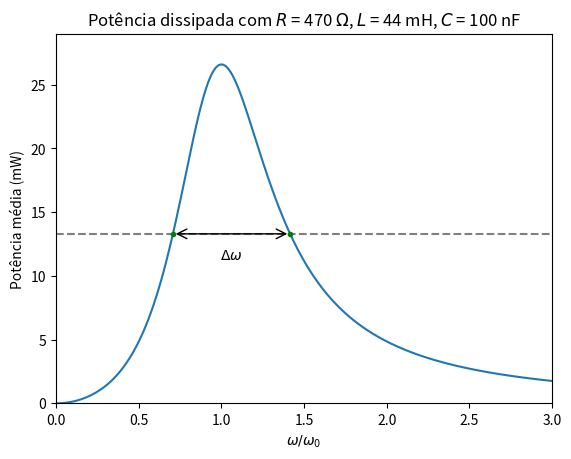

Reproduce this figure in Python. (Note: this script raises an exception after producing the figure.)
# Ressonância num circuito RLC

import numpy as np
import matplotlib.pyplot as plt
from numpy import sqrt

L = 44e-3
C = 1e-7
R = 100
w0 = 1/sqrt(L*C)

V0 = 5

I0 = lambda w, R: V0/sqrt(R**2 + (w*L-1/(w*C))**2)
Pmed = lambda w: 0.5*V0**2*R/(R**2 + (w*L - 1/(w*C))**2)

# plt.figure(dpi=300)
# for R in (47,100,220):
#     w = np.linspace(1e-3*w0,w0*2.5,400)
#     plt.plot(w/w0,I0(w,R),label=r'R = {} $\Omega$'.format(R))
# plt.plot([1,1],[0,1],'--k',alpha=0.5)
# plt.xlabel(r'$\omega/\omega_0$')
# plt.ylabel(r'Amplitude de corrente $I_0$ (A)')
# plt.xlim(0,2.5)
# plt.ylim(0,0.11)
# plt.legend(loc='right')
# plt.title(r'Circuito RLC com $L$ = 44 mH, $C$ = 100 nF')
# plt.savefig('pratica6/ressonancia.png',bbox_inches='tight')

# plt.figure(dpi=300)
# for C in (1e-6,1e-7,1e-8):
#     w0 = 1/sqrt(L*C)
#     w = np.linspace(1e-3*w0,w0*3,400)
#     plt.plot(w/w0,I0(w,R),label='C = {} nF'.format(int(C*1e9)))
# plt.xlabel(r'$\omega/\omega_0$')
# plt.ylabel(r'Amplitude de corrente $I_0$ (A)')
# plt.xlim(0,3)
# plt.ylim(0,5.3e-2)
# plt.legend(loc='right')
# plt.title(r'Circuito RLC com $L$ = 44 mH, $R$ = 100 $\Omega$')
# plt.savefig('pratica6/ressonancia2.png',bbox_inches='tight')

# plt.figure(dpi=300)
# f = 1e-6
# x = np.linspace(1/sqrt(1000e-9*L),1/sqrt(1e-9*L), 10)*f
# plt.plot(x,x,'ok')
# plt.xlim(0,1.1*1/sqrt(1e-9*L)*f)
# plt.ylim(0,1.1*1/sqrt(1e-9*L)*f)
# plt.xlabel(r'$(LC)^{-1/2}$ ($10^6$ s$^{-1}$)')
# plt.ylabel(r'$\omega_0$ ($10^6$ s$^{-1}$)')
# plt.title(r'Frequência de ressonância e o produto $LC$')
# plt.savefig(r'pratica6/ressonancia3.png',bbox_inches='tight')

plt.figure(dpi=300)
f = 1e3
for R in (470,):
    a = R**2 + 2*L/C
    b = R*sqrt(R**2 + 4*L/C)
    w1 = sqrt((a-b)/(2*L*L))
    w2 = sqrt((a+b)/(2*L*L))
    w = np.linspace(1e-3*w0, 3*w0, 200)
    Ppico = V0*V0/(2*R)
    plt.plot([0,3],[f*Ppico/2,f*Ppico/2],'--k',alpha=0.5)
    plt.plot(w/w0,Pmed(w)*f)
    plt.plot([w1/w0,w2/w0],[f*Ppico/2,f*Ppico/2],'.g')
    plt.annotate('',xy=(w1/w0,f*Ppico/2), xytext=(w2/w0,f*Ppico/2),
        arrowprops=dict(arrowstyle='<->'), size='xx-large')
    plt.annotate(r'$\Delta \omega$', xy=((1.2*w1+0.8*w2)/(2*w0),
     f*0.85*Ppico/2))
plt.xlim(0,3)
plt.ylim(0,29)
plt.xlabel(r'$\omega/\omega_0$')
plt.ylabel(r'Potência média (mW)')
plt.title(r'Potência dissipada com $R$ = 470 $\Omega$, $L$ = 44 mH, $C$ = 100 nF')
plt.savefig('pratica6/ressonancia-banda.png',bbox_inches='tight')
